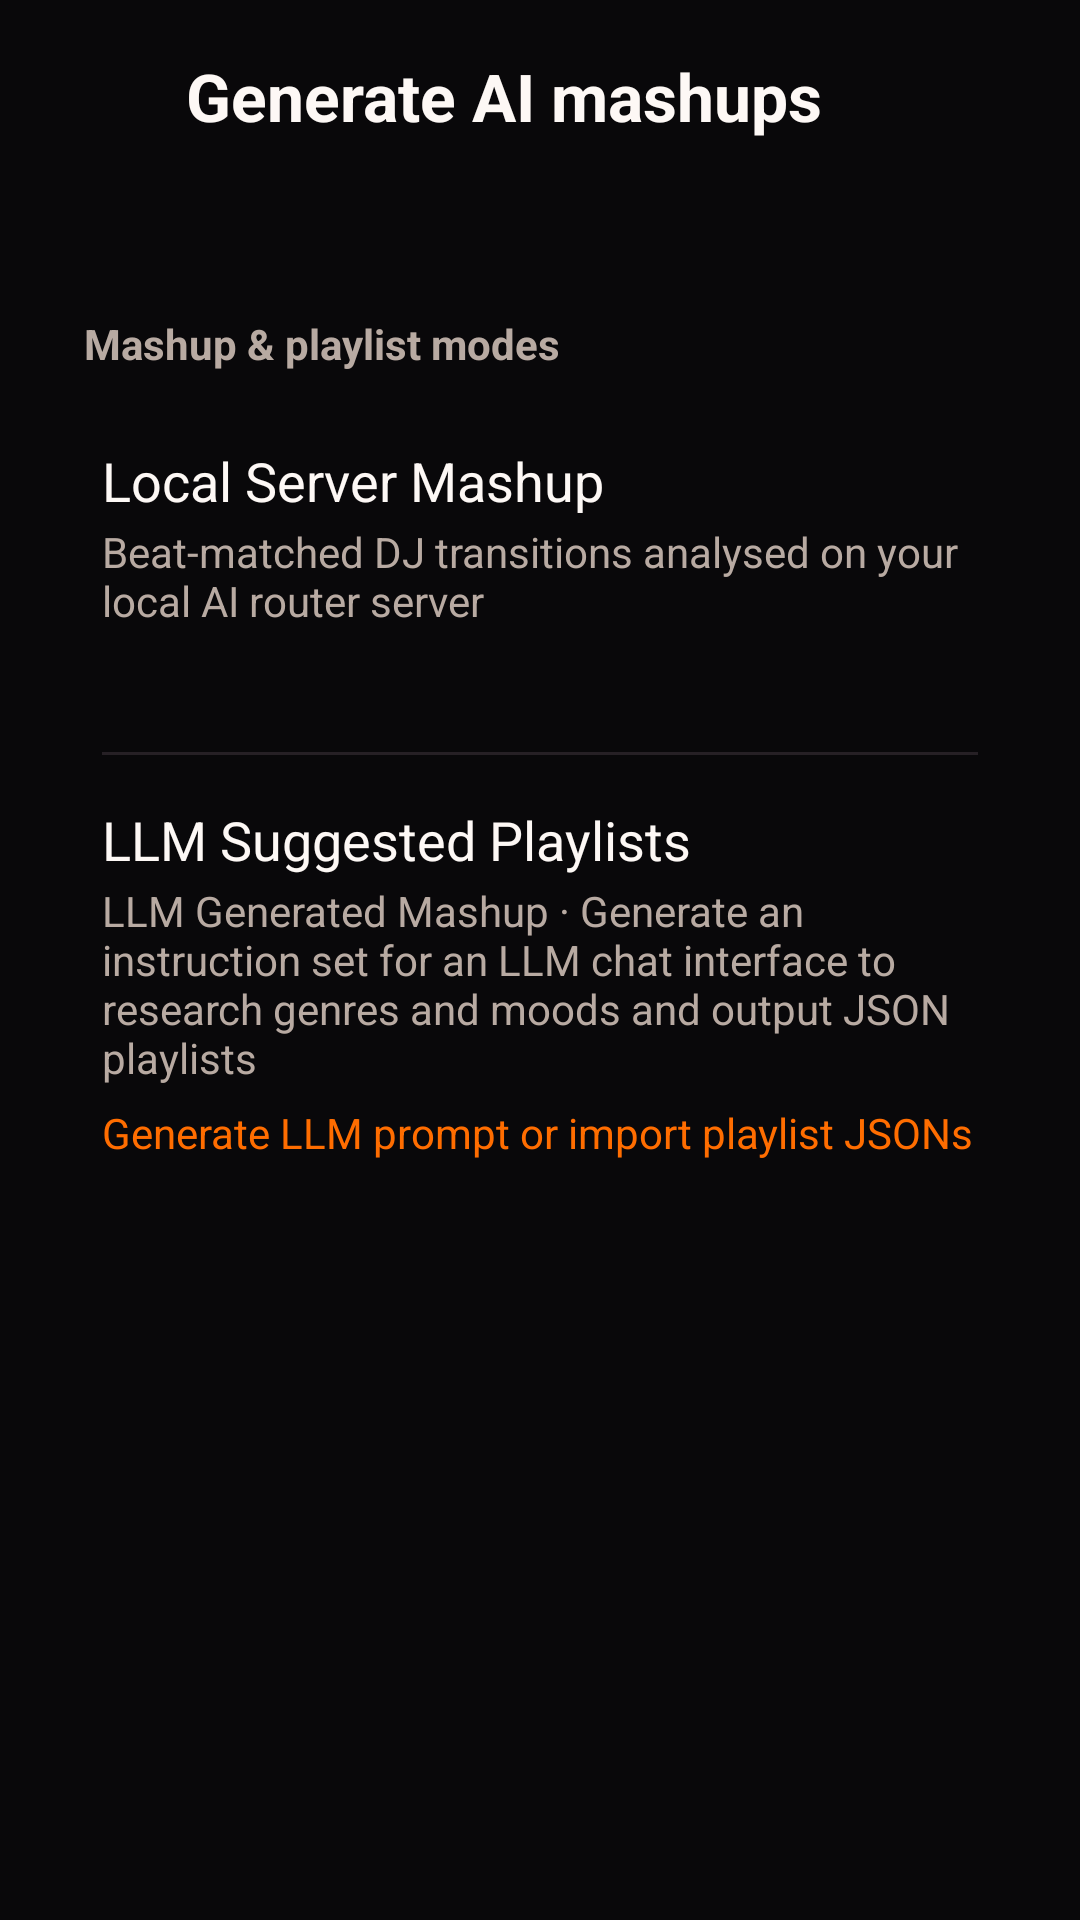

Here is an Android app screen rendered from its layout file. Give the layout XML and the strings, colors and styles it references.
<!-- AndroidManifest.xml: application theme Theme.Mediaplayer -->
<!-- res/layout/fragment_ai_mashup_menu.xml -->
<?xml version="1.0" encoding="utf-8"?>
<LinearLayout xmlns:android="http://schemas.android.com/apk/res/android"
    android:layout_width="match_parent"
    android:layout_height="match_parent"
    android:background="@color/background"
    android:orientation="vertical">

    
    <LinearLayout
        android:layout_width="match_parent"
        android:layout_height="64dp"
        android:gravity="center_vertical"
        android:orientation="horizontal"
        android:paddingStart="6dp"
        android:paddingEnd="16dp">

        <FrameLayout
            android:id="@+id/aiMenuBack"
            android:layout_width="48dp"
            android:layout_height="48dp"
            android:background="@drawable/player_cell_bg"
            android:clickable="true"
            android:contentDescription="@string/settings_back"
            android:focusable="true">

            <ImageView
                android:layout_width="24dp"
                android:layout_height="24dp"
                android:layout_gravity="center"
                android:contentDescription="@null"
                android:src="@drawable/player_ic_back"
                android:tint="@color/text_primary" />
        </FrameLayout>

        <TextView
            android:id="@+id/aiMenuHeaderTitle"
            android:layout_width="wrap_content"
            android:layout_height="wrap_content"
            android:layout_marginStart="8dp"
            android:text="@string/ai_menu_header_title"
            android:textColor="@color/text_primary"
            android:textSize="22sp"
            android:textStyle="bold" />
    </LinearLayout>

    <ScrollView
        android:layout_width="match_parent"
        android:layout_height="0dp"
        android:layout_weight="1"
        android:clipToPadding="false"
        android:paddingBottom="36dp"
        android:scrollbars="none">

        <LinearLayout
            android:layout_width="match_parent"
            android:layout_height="wrap_content"
            android:orientation="vertical"
            android:paddingStart="14dp"
            android:paddingEnd="14dp">

            <TextView
                android:id="@+id/aiMenuScopeSummary"
                android:layout_width="match_parent"
                android:layout_height="wrap_content"
                android:layout_marginStart="14dp"
                android:layout_marginTop="6dp"
                android:layout_marginEnd="14dp"
                android:textColor="@color/text_secondary"
                android:textSize="14sp" />

            
            <TextView
                android:layout_width="wrap_content"
                android:layout_height="wrap_content"
                android:layout_marginStart="14dp"
                android:layout_marginTop="16dp"
                android:layout_marginBottom="8dp"
                android:text="@string/ai_menu_section_modes"
                android:textColor="@color/text_secondary"
                android:textSize="14sp"
                android:textStyle="bold" />

            <LinearLayout
                android:layout_width="match_parent"
                android:layout_height="wrap_content"
                android:background="@drawable/settings_card_bg"
                android:orientation="vertical">

                
                <LinearLayout
                    android:id="@+id/aiMenuRowLocalServer"
                    android:layout_width="match_parent"
                    android:layout_height="wrap_content"
                    android:background="@drawable/settings_item_bg"
                    android:clickable="true"
                    android:focusable="true"
                    android:orientation="vertical"
                    android:paddingStart="20dp"
                    android:paddingTop="16dp"
                    android:paddingEnd="20dp"
                    android:paddingBottom="16dp">

                    <TextView
                        android:layout_width="match_parent"
                        android:layout_height="wrap_content"
                        android:text="@string/ai_menu_local_server_title"
                        android:textColor="@color/text_primary"
                        android:textSize="18sp" />

                    <TextView
                        android:layout_width="match_parent"
                        android:layout_height="wrap_content"
                        android:layout_marginTop="2dp"
                        android:text="@string/ai_menu_local_server_sub"
                        android:textColor="@color/text_secondary"
                        android:textSize="14sp" />

                    <TextView
                        android:id="@+id/aiMenuLocalStatus"
                        android:layout_width="match_parent"
                        android:layout_height="wrap_content"
                        android:layout_marginTop="6dp"
                        android:textColor="@color/accent"
                        android:textSize="14sp" />
                </LinearLayout>

                <View
                    android:layout_width="match_parent"
                    android:layout_height="1dp"
                    android:layout_marginStart="20dp"
                    android:layout_marginEnd="20dp"
                    android:background="@color/divider" />

                
                <LinearLayout
                    android:id="@+id/aiMenuRowLlmPlaylists"
                    android:layout_width="match_parent"
                    android:layout_height="wrap_content"
                    android:background="@drawable/settings_item_bg"
                    android:clickable="true"
                    android:focusable="true"
                    android:orientation="vertical"
                    android:paddingStart="20dp"
                    android:paddingTop="16dp"
                    android:paddingEnd="20dp"
                    android:paddingBottom="16dp">

                    <TextView
                        android:layout_width="match_parent"
                        android:layout_height="wrap_content"
                        android:text="@string/ai_menu_llm_title"
                        android:textColor="@color/text_primary"
                        android:textSize="18sp" />

                    <TextView
                        android:layout_width="match_parent"
                        android:layout_height="wrap_content"
                        android:layout_marginTop="2dp"
                        android:text="@string/ai_menu_llm_sub"
                        android:textColor="@color/text_secondary"
                        android:textSize="14sp" />

                    <TextView
                        android:id="@+id/aiMenuLlmStatus"
                        android:layout_width="match_parent"
                        android:layout_height="wrap_content"
                        android:layout_marginTop="6dp"
                        android:text="@string/ai_menu_llm_action"
                        android:textColor="@color/accent"
                        android:textSize="14sp" />
                </LinearLayout>
            </LinearLayout>

        </LinearLayout>
    </ScrollView>

</LinearLayout>
<!-- resources referenced by this layout -->
<resources>
  <color name="accent">#FFFF6D00</color>
  <color name="background">#FF09080A</color>
  <color name="divider">#FF262025</color>
  <color name="text_primary">#FFFDF8F5</color>
  <color name="text_secondary">#FFB8AAA2</color>
  <!-- drawable settings_item_bg (drawable) -->
  <?xml version="1.0" encoding="utf-8"?>
  <ripple xmlns:android="http://schemas.android.com/apk/res/android"
      android:color="#22FFFFFF">
      <item android:id="@android:id/mask">
          <shape android:shape="rectangle">
              <solid android:color="#FFFFFFFF" />
              <corners android:radius="18dp" />
          </shape>
      </item>
  </ripple>
  <string name="ai_menu_header_title">Generate AI mashups</string>
  <string name="ai_menu_llm_action">Generate LLM prompt or import playlist JSONs</string>
  <string name="ai_menu_llm_sub">LLM Generated Mashup · Generate an instruction set for an LLM chat interface to research genres and moods and output JSON playlists</string>
  <string name="ai_menu_llm_title">LLM Suggested Playlists</string>
  <string name="ai_menu_local_server_sub">Beat-matched DJ transitions analysed on your local AI router server</string>
  <string name="ai_menu_local_server_title">Local Server Mashup</string>
  <string name="ai_menu_section_modes">Mashup &amp; playlist modes</string>
  <string name="settings_back">Back</string>
  <style name="Theme.Mediaplayer" parent="Theme.Material3.Dark.NoActionBar">
          <item name="colorPrimary">@color/accent</item>
          <item name="colorOnPrimary">#FFFFFFFF</item>
          <item name="android:colorBackground">@color/background</item>
          <item name="android:windowBackground">@color/background</item>
          <item name="android:statusBarColor">@color/background</item>
          <item name="android:navigationBarColor">@color/background</item>
          <item name="android:windowSplashScreenBackground" tools:targetApi="31">@color/background</item>
          <item name="android:windowSplashScreenAnimatedIcon" tools:targetApi="31">@drawable/ic_splash_empty</item>
          <item name="android:windowSplashScreenAnimationDuration" tools:targetApi="31">0</item>
      </style>
</resources>
